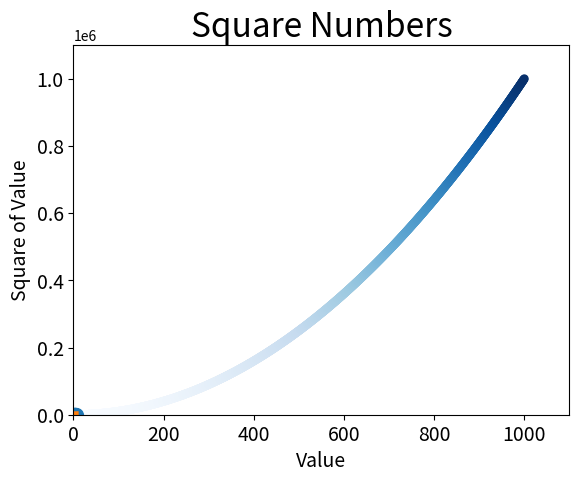

This figure's Python source:

import matplotlib.pyplot as plt

squares = [x ** 2 for x in range(1, 10)]

plt.plot(squares)

plt.show()

print(squares)

# making lables and line thickness for grapg
squares = [x ** 2 for x in range(1, 6)]

plt.plot(squares, linewidth=5)
# Set chart title and label axes.
plt.title("Square Numbers", fontsize=24)
plt.xlabel("Value", fontsize=14)
plt.ylabel("Square of Value", fontsize=14)
# Set size of tick labels.
plt.tick_params(axis='both', labelsize=14)
plt.show()


# defining colors
x_values = range(1, 1001)
y_values = [x ** 2 for x in x_values]

plt.scatter(x_values, y_values, c=y_values, 
            cmap=plt.cm.Blues, edgecolor='none', s=40)
plt.axis([0, 1100, 0, 1100000])


# dot plotting
x_values = range(1, 6)
y_values = [x ** 2 for x in x_values]

print('Points to be plotted {}'.format(list(zip(x_values, y_values))))

plt.scatter(x_values, y_values, s=100)